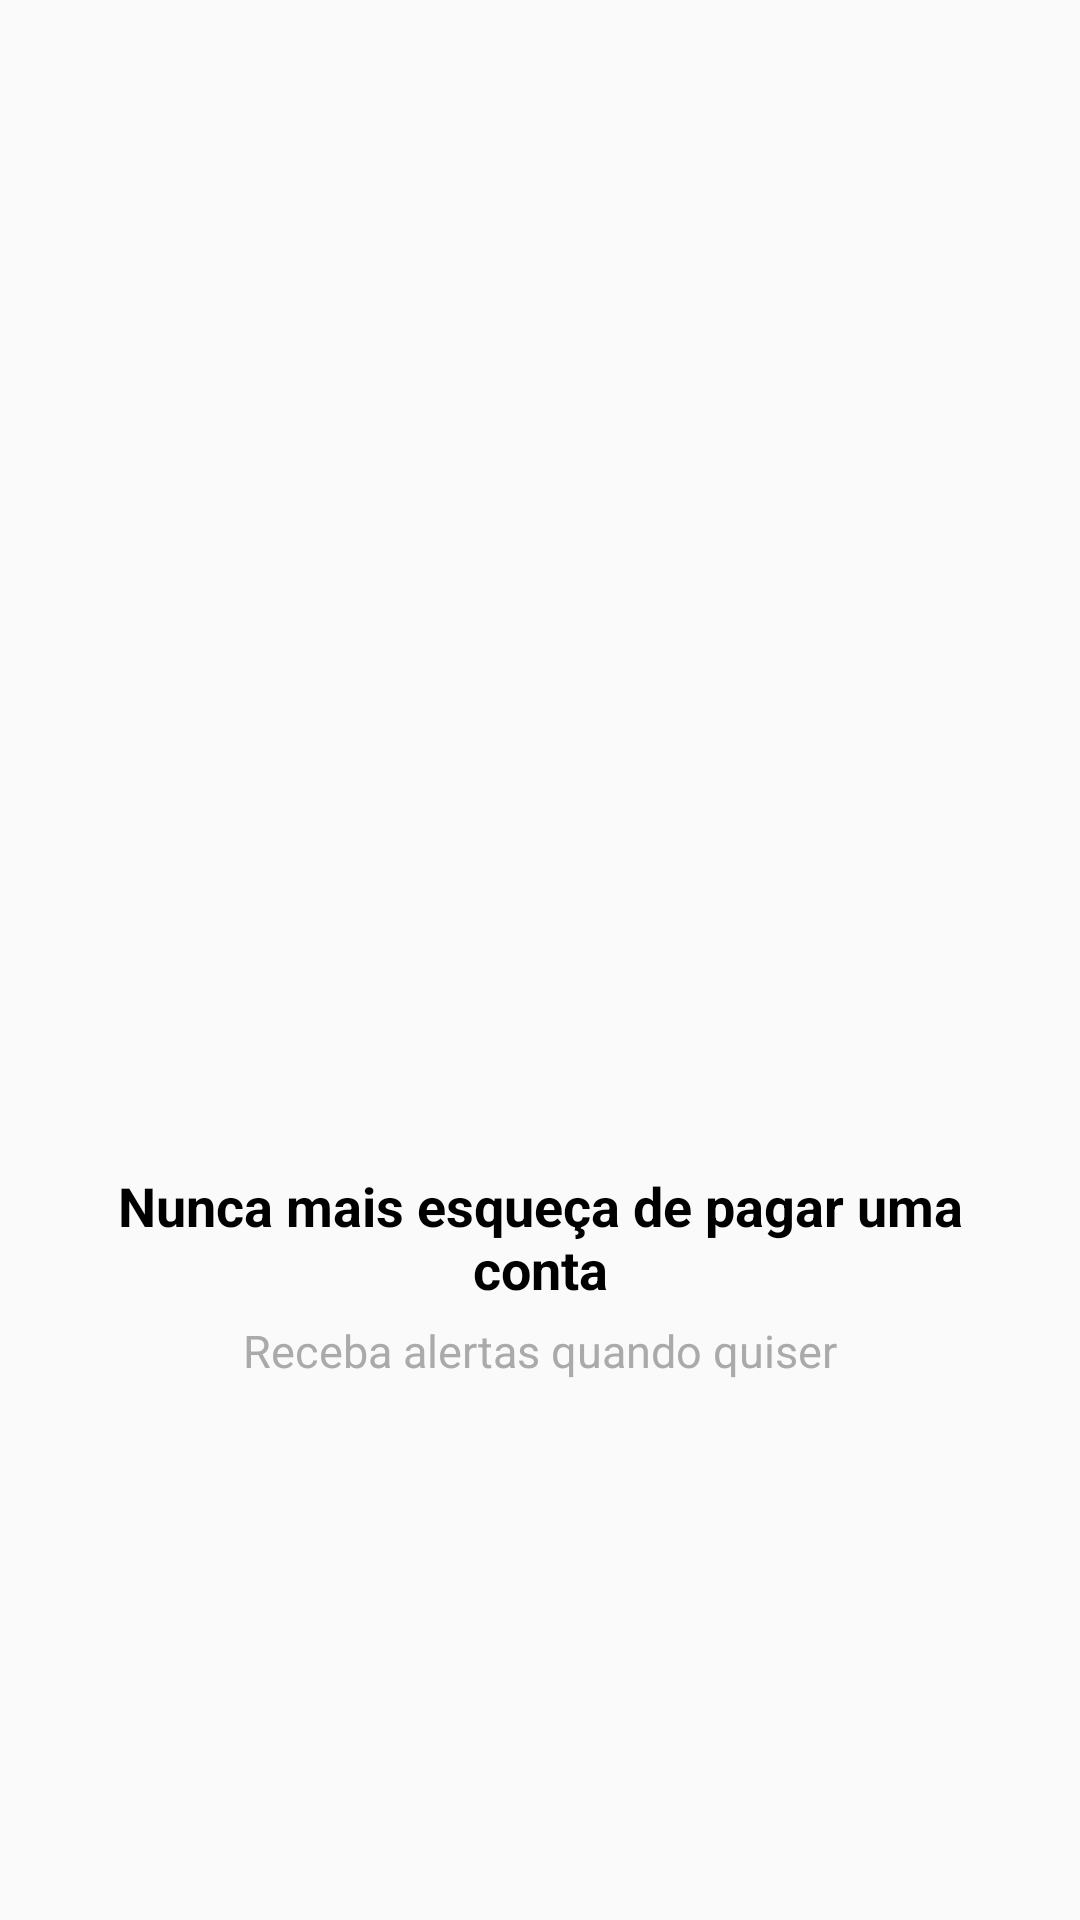

Layout XML and referenced resources for this Android screen:
<!-- AndroidManifest.xml: application theme AppTheme -->
<!-- res/layout/intro_3.xml -->
<?xml version="1.0" encoding="utf-8"?>
<androidx.constraintlayout.widget.ConstraintLayout xmlns:android="http://schemas.android.com/apk/res/android"
    xmlns:app="http://schemas.android.com/apk/res-auto"
    android:layout_width="match_parent"
    android:layout_height="match_parent">

    <ImageView
        android:id="@+id/img_slide3"
        android:layout_width="200dp"
        android:layout_height="200dp"
        android:scaleType="fitCenter"
        android:scaleX="1.2"
        android:scaleY="1.2"
        android:src="@drawable/slider_3"
        app:layout_constraintBottom_toTopOf="@id/text_title3"
        app:layout_constraintEnd_toEndOf="parent"
        app:layout_constraintStart_toStartOf="parent"
        app:layout_constraintTop_toTopOf="parent"
        app:layout_constraintVertical_chainStyle="packed" />

    <TextView
        android:id="@+id/text_title3"
        android:layout_width="300dp"
        android:layout_height="wrap_content"
        android:layout_marginTop="10dp"
        android:gravity="center"
        android:text="@string/title_slider3"
        android:textColor="@android:color/black"
        android:textSize="18sp"
        android:textStyle="bold"
        app:layout_constraintBottom_toTopOf="@id/text_desc3"
        app:layout_constraintEnd_toEndOf="parent"
        app:layout_constraintStart_toStartOf="parent"
        app:layout_constraintTop_toBottomOf="@id/img_slide3" />

    <TextView
        android:id="@+id/text_desc3"
        android:layout_width="300dp"
        android:layout_height="wrap_content"
        android:layout_marginTop="5dp"
        android:gravity="center"
        android:text="@string/description_slider3"
        android:textSize="15sp"
        android:textColor="@android:color/darker_gray"
        app:layout_constraintBottom_toBottomOf="parent"
        app:layout_constraintEnd_toEndOf="parent"
        app:layout_constraintStart_toStartOf="parent"
        app:layout_constraintTop_toBottomOf="@id/text_title3" />

</androidx.constraintlayout.widget.ConstraintLayout>
<!-- resources referenced by this layout -->
<resources>
  <string name="description_slider3">Receba alertas quando quiser</string>
  <string name="title_slider3">Nunca mais esqueça de pagar uma conta</string>
  <style name="AppTheme" parent="Theme.AppCompat.Light.DarkActionBar">
          
          <item name="colorPrimary">@color/colorPrimary</item>
          <item name="colorPrimaryDark">@color/colorPrimaryDark</item>
          <item name="colorAccent">@color/colorAccent</item>
  
      </style>
  <color name="colorPrimary">#6200EE</color>
  <color name="colorPrimaryDark">#3700B3</color>
  <color name="colorAccent">#03DAC5</color>
</resources>
